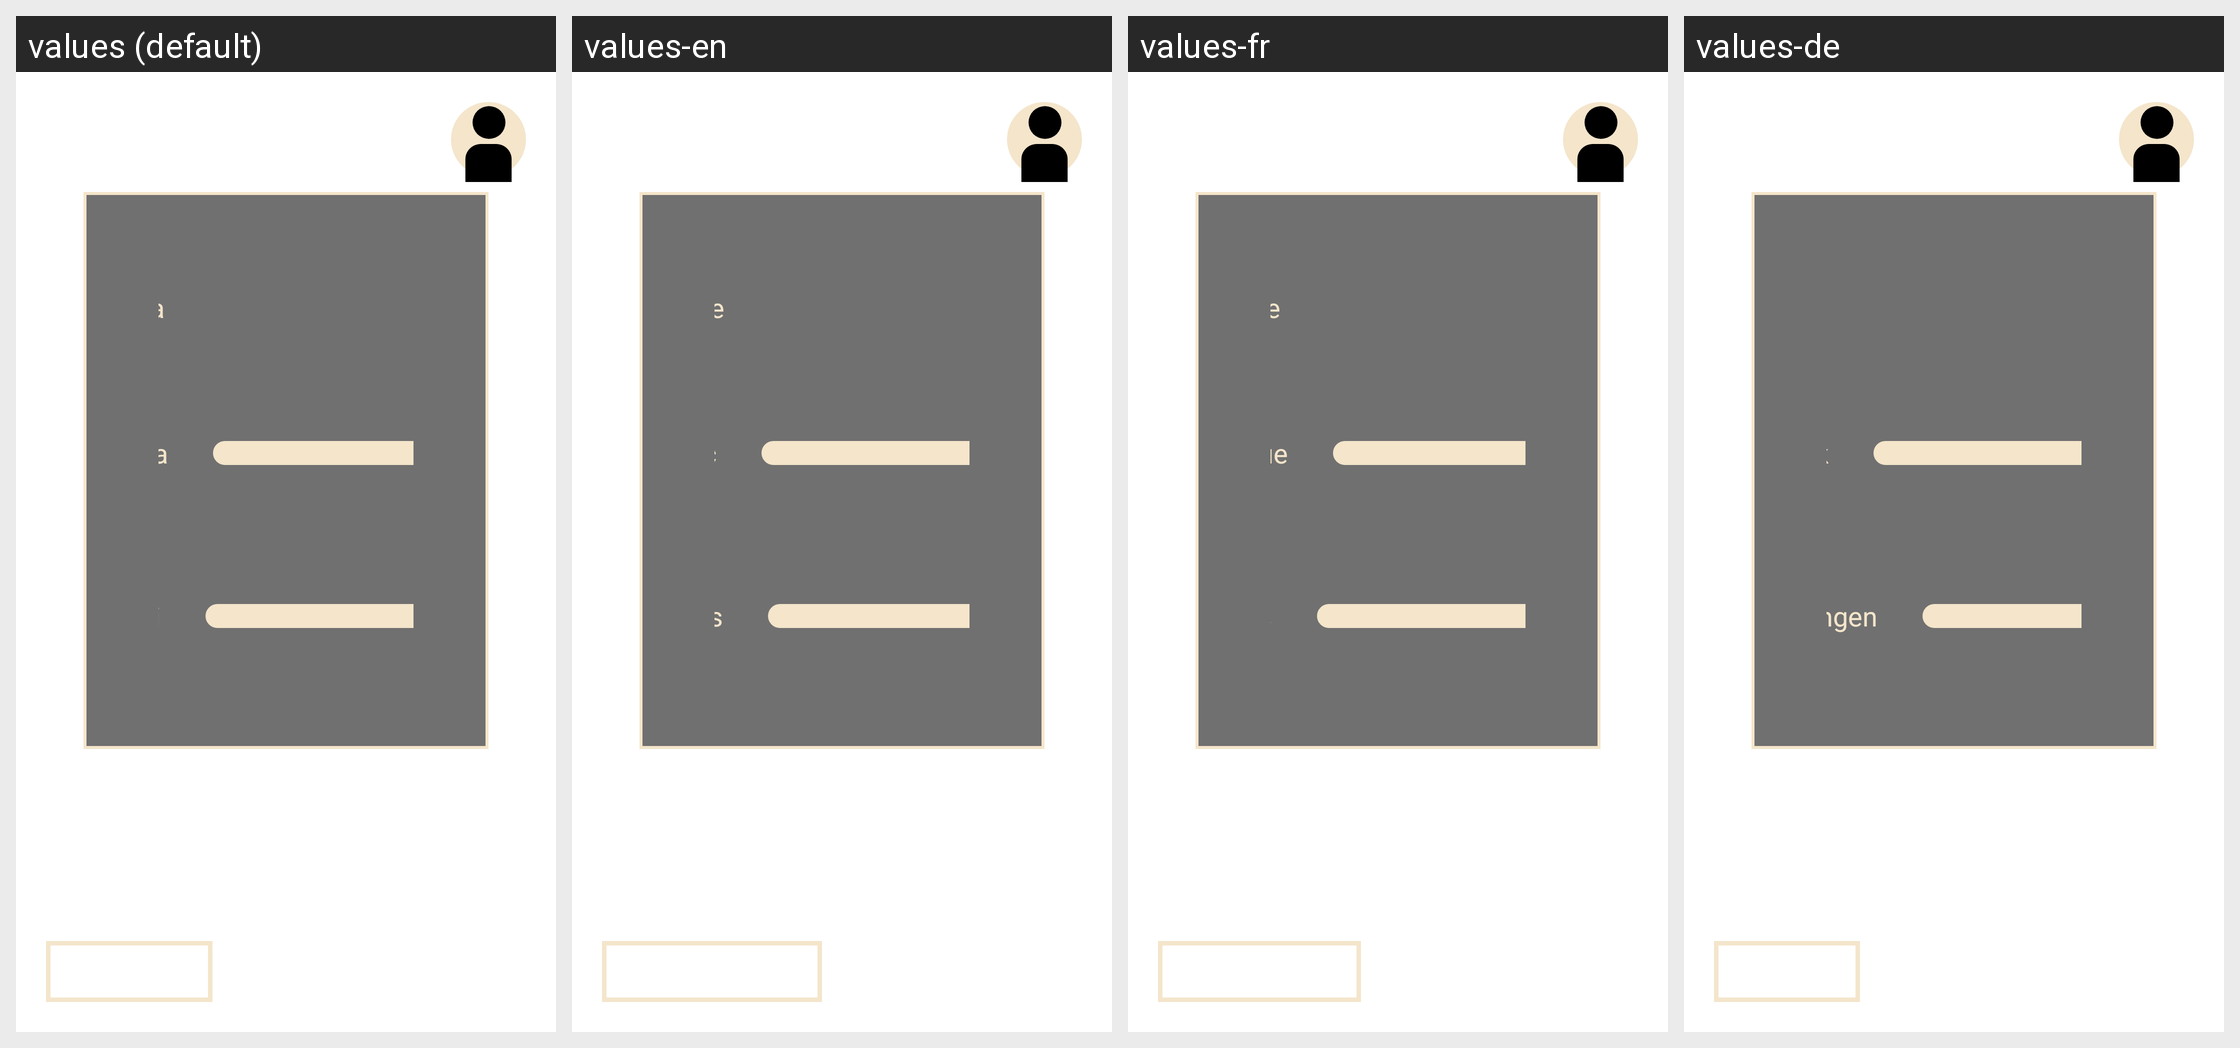

Locale-by-locale string values for the Android screen shown in this grid:
Android screen res/layout/settings_activity.xml rendered under 4 locales, left to right: values (default), values-en, values-fr, values-de. Device: Nexus 5 (rendered at 1080×1920; each locale shown at half size, 540×960, under a caption strip naming it); theme Base.Theme.LupusInCampus.
Other locales in the repository, not shown: values-es.
Strings drawn on this screen, with the default value and each locale's value (text and hints the layout hard-codes, and strings that could not be matched under every locale, appear in the picture but are not listed):

musica_setting_txt
  values: Musica
  values-en: Music
  values-fr: Musique
  values-de: Musik

Effetti_setting_txt
  values: Effetti
  values-en: Effects
  values-fr: Effets
  values-de: Auswirkungen
